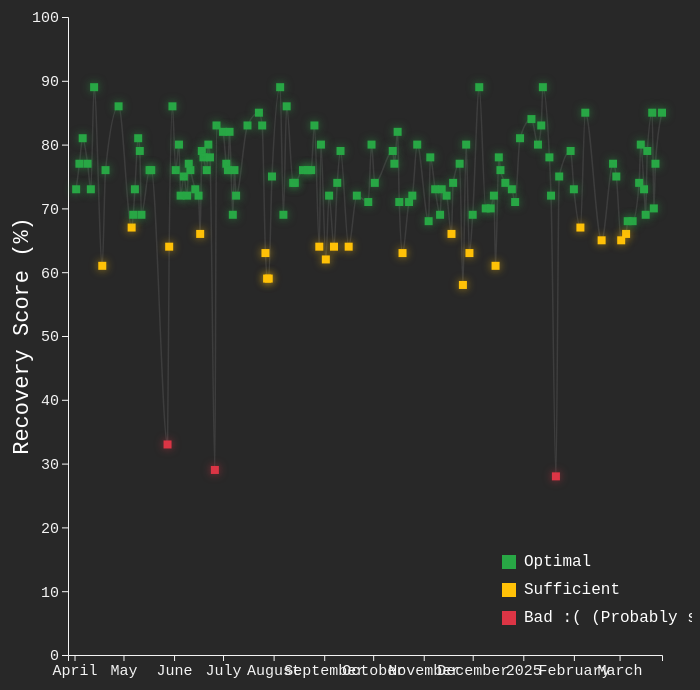
D3 v7 page, settled after 360 driven frames (6 s of simulated time); the page loaded 1 data file(s).


// ── main.js
let allData = [];
let recoveryChart;
let statsChart;
let currentView = 'timeline';

d3.csv('data/whoop_synthetic.csv').then(data => {
    
    allData = data.map(d => ({
        date: d3.timeParse("%Y-%m-%d")(d.date),
        recovery: +d.recovery_score,
        sleep: +d.sleep_hours,
        steps: +d.steps,
        hrv: +d.hrv,
        workout_type: d.workout_type,
        trained_today: +d.trained_today
    }));

    recoveryChart = new whoopVis("#recovery-chart", allData);
    statsChart = new statsVis("#stats-chart", allData);

    initUI();

    window.addEventListener("resize", () => {
        if (currentView === 'timeline') {
            recoveryChart.updateDimensions();
        } else {
            statsChart.updateDimensions();
        }
    });
});

function initUI() {
    
    d3.select("#view-switch").on("click", function(event) {
        event.preventDefault();
        toggleView();
    });

    d3.selectAll('input[name="activity"]').on("change", () => {
        recoveryChart.wrangleData();
    });

    d3.select("#sleep-slider").on("input", function() {
        d3.select("#sleep-val").text(this.value);
        recoveryChart.wrangleData();
    });

    d3.selectAll('input[name="recovery-cat"]').on("change", () => {
        statsChart.wrangleData();
    });
}


function toggleView() {
    if (currentView === 'timeline') {
        currentView = 'stats';
        d3.select("#view-switch").text("Switch to Timeline View");
        
        d3.select("#timeline-controls").classed("hidden", true);
        d3.select("#stats-controls").classed("hidden", false);
        
        d3.select("#recovery-chart").classed("hidden", true);
        d3.select("#stats-chart").classed("hidden", false);
        
        statsChart.updateDimensions();
    } else {
        currentView = 'timeline';
        d3.select("#view-switch").text("Switch to Stats View");
        
        d3.select("#timeline-controls").classed("hidden", false);
        d3.select("#stats-controls").classed("hidden", true);
        
        // Toggle Charts
        d3.select("#recovery-chart").classed("hidden", false);
        d3.select("#stats-chart").classed("hidden", true);
        
        recoveryChart.updateDimensions();
    }
}

// ── statsVis.js
class statsVis {
    constructor(parentElement, data) {
        this.parentElement = parentElement;
        this.data = data;
        
        //normalization
        this.maxMetrics = {
            sleep: d3.max(this.data, d => d.sleep),
            hrv: d3.max(this.data, d => d.hrv),
            steps: d3.max(this.data, d => d.steps)
        };

        this.initVis();
    }


    initVis() {
        let vis = this;
        vis.margin = { top: 60, right: 100, bottom: 80, left: 100 };
        vis.updateDimensions();

        vis.svg = d3.select(vis.parentElement)
            .append("g")
            .attr("transform", `translate(${vis.margin.left}, ${vis.margin.top})`);

        vis.x = d3.scaleBand().range([0, vis.width]).padding(0.4);
        vis.y = d3.scaleLinear().range([vis.height, 0]).domain([0, 100]);

        vis.x.domain(["Avg Sleep", "Avg HRV", "Avg Steps"]);

        vis.xAxis = d3.axisBottom(vis.x);
        vis.gXAxis = vis.svg.append("g")
            .attr("class", "x-axis axis-label")
            .attr("transform", `translate(0, ${vis.height})`);

        vis.title = vis.svg.append("text")
            .attr("x", vis.width / 2)
            .attr("y", 30)
            .attr("text-anchor", "middle")
            .style("font-family", "'Press Start 2P', cursive")
            .style("font-size", "19px")
            .style("fill", "#616161")
            .text("Recovery Type Stats");

        this.wrangleData();
    }


    updateDimensions() {
        let vis = this;
        vis.width = document.querySelector("#chart-container").clientWidth - vis.margin.left - vis.margin.right;
        vis.height = document.querySelector("#chart-container").clientHeight - vis.margin.top - vis.margin.bottom;

        if (vis.width < 0) vis.width = 600;
        if (vis.height < 0) vis.height = 400;

        d3.select(vis.parentElement)
            .attr("width", vis.width + vis.margin.left + vis.margin.right)
            .attr("height", vis.height + vis.margin.top + vis.margin.bottom);

        if (vis.x) vis.x.range([0, vis.width]);
        if (vis.y) vis.y.range([vis.height, 0]);

        if (vis.gXAxis) {
            vis.gXAxis.attr("transform", `translate(0, ${vis.height})`);
            vis.xAxis = d3.axisBottom(vis.x);
            vis.gXAxis.call(vis.xAxis);
            if (vis.title) vis.title.attr("x", vis.width / 2);
            this.updateVis();
        }
    }


    wrangleData() {
        let vis = this;

        let category = d3.select('input[name="recovery-cat"]:checked').property("value");
        vis.currentCategory = category;

        let filtered = vis.data.filter(d => {
            if (category === 'green') return d.recovery > 67;
            if (category === 'red') return d.recovery < 37;
            return d.recovery >= 37 && d.recovery <= 67; // yellow
        });

        let avgSleep = d3.mean(filtered, d => d.sleep) || 0;
        let avgHrv = d3.mean(filtered, d => d.hrv) || 0;
        let avgSteps = d3.mean(filtered, d => d.steps) || 0;

        vis.displayData = [
            { name: "Avg Sleep", value: (avgSleep / vis.maxMetrics.sleep) * 100, label: avgSleep.toFixed(1) + "h" },
            { name: "Avg HRV", value: (avgHrv / vis.maxMetrics.hrv) * 100, label: Math.round(avgHrv) },
            { name: "Avg Steps", value: (avgSteps / vis.maxMetrics.steps) * 100, label: Math.round(avgSteps).toLocaleString() }
        ];

        vis.updateVis();
    }

    updateVis() {
        let vis = this;
        const transitionDuration = 777;

        let bars = vis.svg.selectAll(".bar")
            .data(vis.displayData);

        bars.exit().remove();

        bars.enter().append("rect")
            .attr("class", "bar")
            .attr("x", d => vis.x(d.name))
            .attr("y", vis.height)
            .attr("height", 0)
            .attr("width", vis.x.bandwidth())
            .merge(bars)
            .transition()
            .duration(transitionDuration)
            .attr("x", d => vis.x(d.name))
            .attr("width", vis.x.bandwidth())
            .attr("y", d => vis.y(d.value))
            .attr("height", d => vis.height - vis.y(d.value))
            .attr("fill", () => {
                if (vis.currentCategory === 'green') return "#28a745";
                if (vis.currentCategory === 'red') return "#dc3545";
                return "#ffc107";
            })
            .style("filter", "drop-shadow(0 0 5px rgba(255, 255, 255, 0.2))");

        let labels = vis.svg.selectAll(".bar-label")
            .data(vis.displayData);

        labels.exit().remove();

        labels.enter().append("text")
            .attr("class", "bar-label")
            .attr("text-anchor", "middle")
            .attr("y", vis.height) // Start from bottom
            .merge(labels)
            .transition()
            .duration(transitionDuration)
            .attr("x", d => vis.x(d.name) + vis.x.bandwidth() / 2)
            .attr("y", d => vis.y(d.value) - 10)
            .text(d => d.label);
            
        let titleText = vis.currentCategory === 'green' ? 'Optimal' :
                        (vis.currentCategory === 'red' ? 'Bad' : 'Sufficient');
        vis.title.text(`${titleText} Recovery Stats`);
    }
}

// ── whoopVis.js
class whoopVis {
    constructor(parentElement, data) {
        this.parentElement = parentElement;
        this.data = data;
        this.displayData = [];

        this.initVis();
    }

    initVis() {
        let vis = this;

        const legendColors = [{color: "#28a745", label: "Optimal"},
                                               {color: "#ffc107", label: "Sufficient"},
                                               {color: "#dc3545", label: "Bad :( (Probably sick)"}]
        vis.margin = { top: 40, right: 30, bottom: 50, left: 60 };
        vis.updateDimensions();

        vis.svg = d3.select(vis.parentElement)
            .append("g")
            .attr("transform", `translate(${vis.margin.left}, ${vis.margin.top})`);

        vis.x = d3.scaleTime().range([0, vis.width]);
        vis.y = d3.scaleLinear().range([vis.height, 0]).domain([0, 100]);

        vis.xAxis = d3.axisBottom(vis.x);
        vis.yAxis = d3.axisLeft(vis.y);

        vis.gXAxis = vis.svg.append("g")
            .attr("class", "x-axis axis-label")
            .attr("transform", `translate(0, ${vis.height})`);

        vis.gYAxis = vis.svg.append("g")
            .attr("class", "y-axis axis-label");

        vis.yLabel = vis.svg.append("text")
            .attr("x", -vis.height / 2)
            .attr("y", -40)
            .attr("transform", "rotate(-90)")
            .attr("text-anchor", "middle")
            .text("Recovery Score (%)")
            .style("font-size", "22px")
            .style("fill", "#ffffff");

        vis.line = d3.line()
            .x(d => vis.x(d.date))
            .y(d => vis.y(d.recovery))
            .curve(d3.curveMonotoneX);

        vis.path = vis.svg.append("path")
            .attr("class", "line");

        vis.tooltip = document.getElementById("tooltip");

        vis.legend = vis.svg.append("g")
            .attr("class", "legend")
            .attr("transform", `translate(${vis.width - 160}, ${vis.height - 100})`);

        const legendItems = vis.legend.selectAll(".legend-item")
            .data(legendColors)
            .enter()
            .append("g")
            .attr("class", "legend-item")
            .attr("transform", (d, i) => `translate(0, ${i * 28})`);

        legendItems.append("rect")
            .attr("width", 14)
            .attr("height", 14)
            .attr("fill", d => d.color);

        legendItems.append("text")
            .attr("x", 22)
            .attr("y", 11)
            .style("fill", "white")
            .style("font-size", "16px")
            .style("font-family", "'VT323', monospace")
            .text(d => d.label);


        this.wrangleData();
    }

    updateDimensions() {
        let vis = this;
        vis.width = document.querySelector("#chart-container").clientWidth - vis.margin.left - vis.margin.right;
        vis.height = document.querySelector("#chart-container").clientHeight - vis.margin.top - vis.margin.bottom;

        if (vis.width < 0) vis.width = 600;
        if (vis.height < 0) vis.height = 400;

        d3.select(vis.parentElement)
            .attr("width", vis.width + vis.margin.left + vis.margin.right)
            .attr("height", vis.height + vis.margin.top + vis.margin.bottom);

        if (vis.x) vis.x.range([0, vis.width]);
        if (vis.y) vis.y.range([vis.height, 0]);

        if (vis.gXAxis) {
            vis.gXAxis.attr("transform", `translate(0, ${vis.height})`);
            
            if (vis.yLabel) {
                vis.yLabel.attr("x", -vis.height / 2);
            }
            
            vis.wrangleData();
        }
    }

    wrangleData() {
        let vis = this;

        let activityFilter = d3.select('input[name="activity"]:checked').property("value");
        let maxSleep = +d3.select("#sleep-slider").property("value");

        // Filter
        vis.displayData = vis.data.filter(d => {
            let matchActivity = true;
            if (activityFilter !== 'all') {
                if (activityFilter === 'cardio') {
                    matchActivity = (d.workout_type === activityFilter);
                } else {
                    matchActivity = (d.workout_type === activityFilter);
                }
            }
            return matchActivity && (d.sleep <= 0.3+maxSleep) && (d.sleep >= maxSleep-0.3);
        });

        vis.displayData.sort((a, b) => a.date - b.date);

        d3.select("#days-count").text(vis.displayData.length);
        
        let avgRecovery = 0;
        if (vis.displayData.length > 0) {
            avgRecovery = d3.mean(vis.displayData, d => d.recovery);
        }
        d3.select("#avg-recovery").text(Math.round(avgRecovery));

        vis.updateVis();
    }

    updateVis() {
        let vis = this;

        vis.x.domain(d3.extent(vis.data, d => d.date));

        vis.gXAxis.call(vis.xAxis);
        vis.gYAxis.call(vis.yAxis);

        vis.path
            .datum(vis.displayData)
            .attr("d", vis.line);

        let dots = vis.svg.selectAll(".dot")
            .data(vis.displayData, d => d.date);

        dots.exit().remove();

        dots.enter().append("rect")
            .attr("width", 8)
            .attr("height", 8)
            .merge(dots)
            .attr("class", d => {
                if (d.recovery > 67) return "dot green";
                if (d.recovery < 37) return "dot red";
                return "dot yellow";
            })
            .attr("x", d => vis.x(d.date) - 4)
            .attr("y", d => vis.y(d.recovery) - 4)
            .on("mouseover", (event, d) => {
                vis.tooltip.classList.remove("hidden");
                
                vis.tooltip.innerHTML = `
                    <strong>${d3.timeFormat("%B %d, %Y")(d.date)}</strong><br>
                    Recovery: ${d.recovery}%<br>
                    Sleep: ${d.sleep}h<br>
                    Activity: ${d.workout_type}<br>
                    HRV: ${d.hrv}
                `;
            })
            .on("mousemove", (event) => {
                vis.tooltip.style.left = `${event.offsetX + 40}px`;
                vis.tooltip.style.top = `${event.offsetY + 20}px`;
            })
            .on("mouseout", () => {
                vis.tooltip.classList.add("hidden");
            });
    }
}


### data: data/whoop_synthetic.csv
date, sleep_hours, sleep_score, recovery_score, strain, steps, hrv, resting_hr, trained_today, next_day_recovery, workout_type
2024-03-28, 5.8, 75, 41, 0.0, 7921, 60, 56, 0, 43, none
2024-03-29, 5.9, 78, 43, 5.5, 5878, 65, 52, 0, 81, none
2024-03-30, 8.1, 97, 81, 5.3, 10906, 89, 47, 0, 27, none
2024-03-31, 8.4, 98, 27, 10.5, 9388, 36, 62, 1, 91, weightlifting
2024-04-01, 8.1, 92, 91, 4.1, 8507, 97, 48, 0, 73, none
2024-04-02, 7.3, 82, 73, 10.0, 8822, 83, 50, 1, 68, weightlifting
2024-04-03, 6.3, 75, 68, 9.4, 10455, 88, 55, 1, 77, weightlifting
2024-04-04, 7.1, 84, 77, 11.5, 18576, 84, 50, 1, 76, weightlifting
2024-04-05, 6.5, 78, 76, 13.8, 14457, 79, 50, 1, 81, cardio
2024-04-06, 7.0, 80, 81, 14.8, 17296, 87, 54, 1, 85, cardio
2024-04-07, 8.3, 88, 85, 16.3, 12207, 90, 49, 1, 90, both
2024-04-08, 7.8, 94, 90, 9.7, 14975, 106, 47, 1, 77, weightlifting
2024-04-09, 7.0, 90, 77, 13.5, 20032, 84, 50, 1, 86, cardio
2024-04-10, 7.6, 89, 86, 17.9, 15743, 94, 48, 1, 73, both
2024-04-11, 6.7, 79, 73, 13.1, 7783, 74, 51, 1, 73, cardio
2024-04-12, 6.4, 81, 73, 5.9, 10150, 80, 52, 0, 89, none
2024-04-13, 7.3, 83, 89, 11.0, 14469, 96, 47, 1, 67, weightlifting
2024-04-14, 6.6, 78, 67, 13.1, 8539, 84, 50, 1, 78, cardio
2024-04-15, 7.4, 81, 78, 6.6, 12938, 92, 53, 0, 97, none
2024-04-16, 8.4, 88, 97, 12.0, 15338, 105, 47, 1, 57, cardio
2024-04-17, 5.9, 78, 57, 14.2, 17606, 74, 52, 1, 61, cardio
2024-04-18, 7.3, 73, 61, 13.1, 10158, 70, 53, 1, 56, cardio
2024-04-19, 5.5, 63, 56, 10.5, 9555, 79, 55, 1, 76, weightlifting
2024-04-20, 7.1, 87, 76, 10.3, 13531, 79, 51, 1, 79, weightlifting
2024-04-21, 7.4, 85, 79, 13.7, 5857, 86, 51, 1, 82, both
2024-04-22, 7.5, 87, 82, 6.1, 3671, 88, 47, 0, 78, none
2024-04-23, 7.7, 89, 78, 5.4, 14373, 83, 52, 0, 85, none
2024-04-24, 7.7, 92, 85, 15.8, 7953, 92, 49, 1, 84, both
2024-04-25, 7.5, 82, 84, 8.4, 15087, 101, 50, 1, 76, weightlifting
2024-04-26, 7.5, 80, 76, 13.6, 17232, 88, 48, 1, 76, cardio
2024-04-27, 6.4, 79, 76, 15.8, 9638, 83, 50, 1, 86, both
2024-04-28, 7.2, 76, 86, 11.2, 12577, 90, 49, 1, 96, weightlifting
2024-04-29, 8.0, 94, 96, 13.9, 15498, 97, 46, 1, 68, cardio
2024-04-30, 6.5, 74, 68, 13.8, 4694, 82, 53, 1, 78, cardio
2024-05-01, 7.5, 73, 78, 7.1, 12610, 86, 48, 0, 60, none
2024-05-02, 6.4, 82, 60, 14.3, 7804, 67, 52, 1, 49, both
2024-05-03, 6.0, 75, 49, 6.1, 9646, 68, 56, 0, 78, none
2024-05-04, 7.6, 86, 78, 7.5, 18479, 80, 52, 0, 78, none
2024-05-05, 7.6, 85, 78, 17.6, 8734, 85, 48, 1, 67, both
2024-05-06, 6.8, 79, 67, 11.1, 10759, 77, 51, 1, 69, weightlifting
2024-05-07, 7.1, 79, 69, 10.1, 5414, 80, 54, 1, 73, weightlifting
2024-05-08, 7.2, 78, 73, 4.3, 7815, 91, 48, 0, 85, none
2024-05-09, 7.4, 87, 85, 11.1, 19705, 83, 50, 1, 81, weightlifting
2024-05-10, 7.2, 84, 81, 17.2, 14347, 97, 49, 1, 79, cardio
2024-05-11, 7.0, 82, 79, 12.3, 17643, 82, 48, 1, 69, both
2024-05-12, 7.0, 87, 69, 16.0, 19824, 81, 51, 1, 68, both
2024-05-13, 7.5, 83, 68, 13.8, 11545, 86, 51, 1, 73, cardio
2024-05-14, 7.6, 87, 73, 12.4, 7104, 87, 52, 1, 65, weightlifting
2024-05-15, 6.4, 74, 65, 4.6, 9709, 75, 50, 0, 47, none
2024-05-16, 5.2, 61, 47, 11.6, 9419, 63, 57, 1, 76, weightlifting
2024-05-17, 7.3, 86, 76, 9.9, 12035, 91, 48, 1, 76, weightlifting
2024-05-18, 7.0, 84, 76, 14.7, 14637, 82, 50, 1, 94, cardio
2024-05-19, 8.4, 95, 94, 13.4, 7697, 101, 46, 1, 75, cardio
2024-05-20, 6.5, 80, 75, 10.2, 7718, 94, 50, 1, 96, weightlifting
2024-05-21, 8.3, 97, 96, 7.3, 8585, 106, 48, 0, 54, none
2024-05-22, 5.5, 66, 54, 12.9, 11255, 80, 54, 1, 61, cardio
2024-05-23, 5.9, 77, 61, 12.0, 14029, 73, 56, 1, 76, weightlifting
2024-05-24, 7.5, 86, 76, 16.1, 11562, 80, 48, 1, 90, cardio
2024-05-25, 8.0, 99, 90, 7.8, 9053, 102, 47, 1, 78, weightlifting
2024-05-26, 7.4, 93, 78, 5.8, 6416, 91, 47, 0, 62, none
... 305 more rows